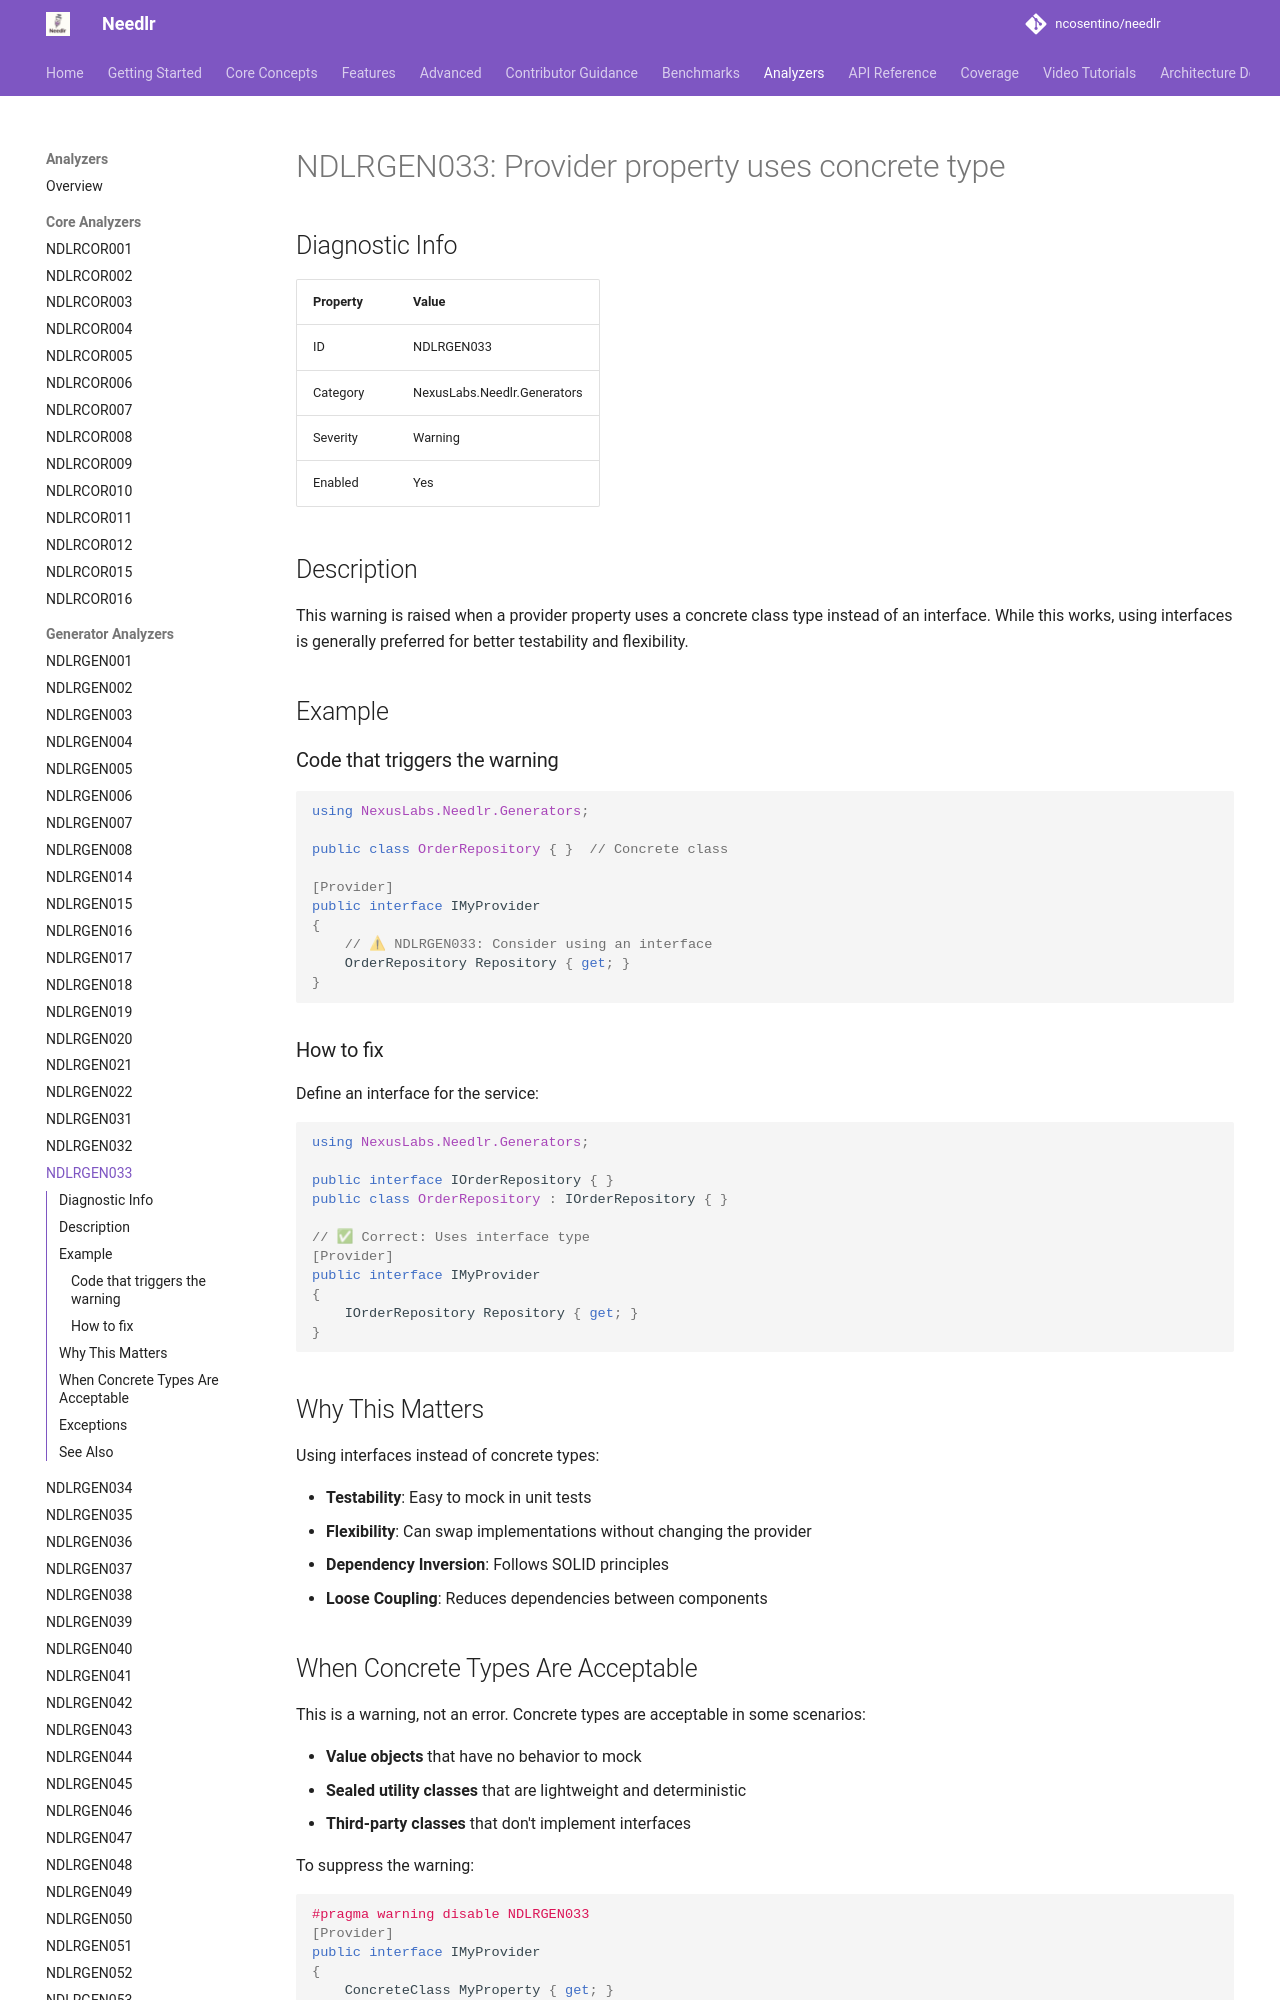

repository: ncosentino/needlr · page: analyzers/NDLRGEN033/index.html · generator: mkdocs

# NDLRGEN033: Provider property uses concrete type

## Diagnostic Info

| Property | Value |
|----------|-------|
| ID | NDLRGEN033 |
| Category | NexusLabs.Needlr.Generators |
| Severity | Warning |
| Enabled | Yes |

## Description

This warning is raised when a provider property uses a concrete class type instead of an interface. While this works, using interfaces is generally preferred for better testability and flexibility.

## Example

### Code that triggers the warning

```csharp
using NexusLabs.Needlr.Generators;

public class OrderRepository { }  // Concrete class

[Provider]
public interface IMyProvider
{
    // ⚠ NDLRGEN033: Consider using an interface
    OrderRepository Repository { get; }
}
```

### How to fix

Define an interface for the service:

```csharp
using NexusLabs.Needlr.Generators;

public interface IOrderRepository { }
public class OrderRepository : IOrderRepository { }

// ✅ Correct: Uses interface type
[Provider]
public interface IMyProvider
{
    IOrderRepository Repository { get; }
}
```

## Why This Matters

Using interfaces instead of concrete types:

- **Testability**: Easy to mock in unit tests
- **Flexibility**: Can swap implementations without changing the provider
- **Dependency Inversion**: Follows SOLID principles
- **Loose Coupling**: Reduces dependencies between components
